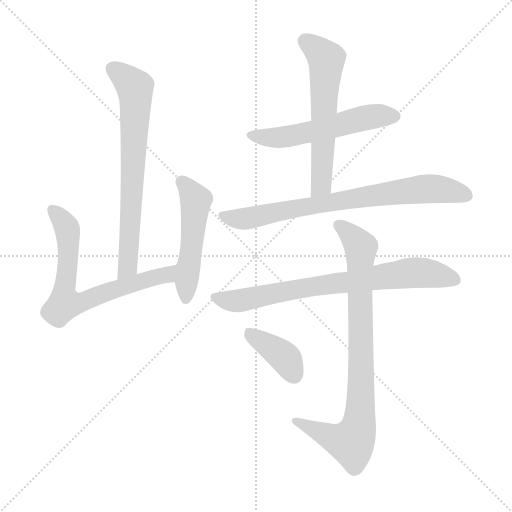
t = 0.00 s
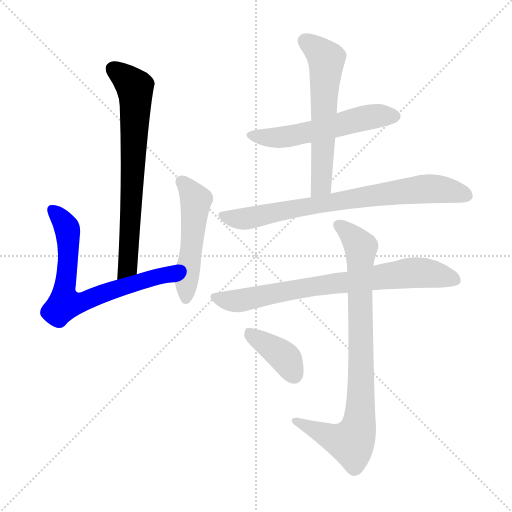
t = 1.46 s
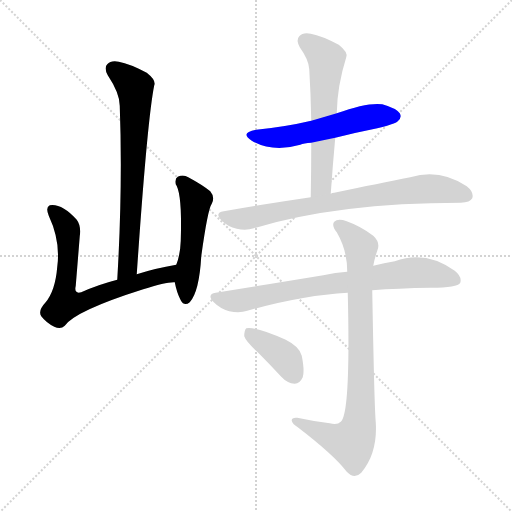
t = 2.91 s
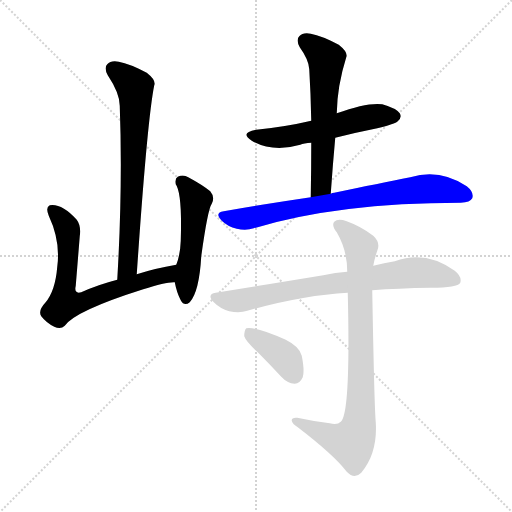
t = 4.37 s
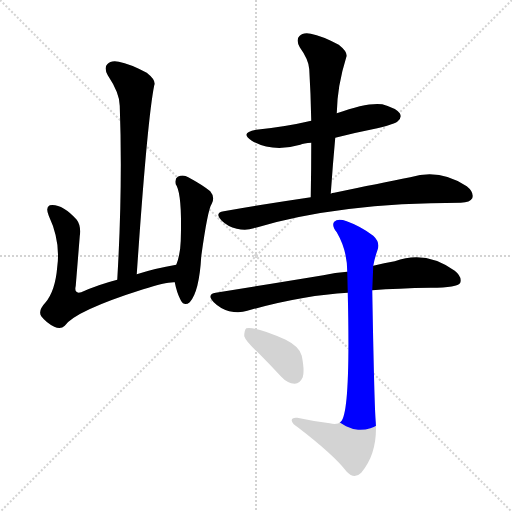
t = 5.82 s
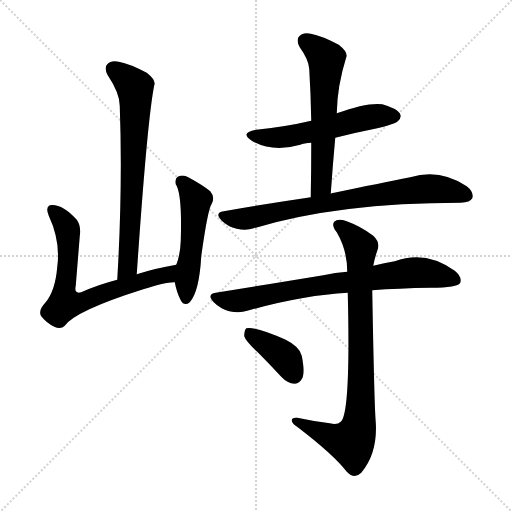
t = 7.28 s

The animated SVG that drew these frames (rendered in a browser with its animation timeline set to each time). Animation: 9 CSS @keyframes rules; one cycle of 7.28 s.

<svg version="1.1" viewBox="0 0 1024 1024" xmlns="http://www.w3.org/2000/svg">
  <g stroke="lightgray" stroke-dasharray="1,1" stroke-width="1" transform="scale(4, 4)">
    <line x1="0" y1="0" x2="256" y2="256"></line>
    <line x1="256" y1="0" x2="0" y2="256"></line>
    <line x1="128" y1="0" x2="128" y2="256"></line>
    <line x1="0" y1="128" x2="256" y2="128"></line>
  </g>
<g transform="scale(1, -1) translate(0, -900)">
   <style type="text/css">
    @keyframes keyframes0 {
      from {
       stroke: blue;
       stroke-dashoffset: 697;
       stroke-width: 128;
       }
       69% {
       animation-timing-function: step-end;
       stroke: blue;
       stroke-dashoffset: 0;
       stroke-width: 128;
       }
       to {
       stroke: black;
       stroke-width: 1024;
       }
       }
       #make-me-a-hanzi-animation-0 {
         animation: keyframes0 0.817220s both;
         animation-delay: 0.000000s;
         animation-timing-function: linear;
       }
    @keyframes keyframes1 {
      from {
       stroke: blue;
       stroke-dashoffset: 687;
       stroke-width: 128;
       }
       69% {
       animation-timing-function: step-end;
       stroke: blue;
       stroke-dashoffset: 0;
       stroke-width: 128;
       }
       to {
       stroke: black;
       stroke-width: 1024;
       }
       }
       #make-me-a-hanzi-animation-1 {
         animation: keyframes1 0.809082s both;
         animation-delay: 0.817220s;
         animation-timing-function: linear;
       }
    @keyframes keyframes2 {
      from {
       stroke: blue;
       stroke-dashoffset: 500;
       stroke-width: 128;
       }
       62% {
       animation-timing-function: step-end;
       stroke: blue;
       stroke-dashoffset: 0;
       stroke-width: 128;
       }
       to {
       stroke: black;
       stroke-width: 1024;
       }
       }
       #make-me-a-hanzi-animation-2 {
         animation: keyframes2 0.656901s both;
         animation-delay: 1.626302s;
         animation-timing-function: linear;
       }
    @keyframes keyframes3 {
      from {
       stroke: blue;
       stroke-dashoffset: 545;
       stroke-width: 128;
       }
       64% {
       animation-timing-function: step-end;
       stroke: blue;
       stroke-dashoffset: 0;
       stroke-width: 128;
       }
       to {
       stroke: black;
       stroke-width: 1024;
       }
       }
       #make-me-a-hanzi-animation-3 {
         animation: keyframes3 0.693522s both;
         animation-delay: 2.283203s;
         animation-timing-function: linear;
       }
    @keyframes keyframes4 {
      from {
       stroke: blue;
       stroke-dashoffset: 587;
       stroke-width: 128;
       }
       66% {
       animation-timing-function: step-end;
       stroke: blue;
       stroke-dashoffset: 0;
       stroke-width: 128;
       }
       to {
       stroke: black;
       stroke-width: 1024;
       }
       }
       #make-me-a-hanzi-animation-4 {
         animation: keyframes4 0.727702s both;
         animation-delay: 2.976725s;
         animation-timing-function: linear;
       }
    @keyframes keyframes5 {
      from {
       stroke: blue;
       stroke-dashoffset: 751;
       stroke-width: 128;
       }
       71% {
       animation-timing-function: step-end;
       stroke: blue;
       stroke-dashoffset: 0;
       stroke-width: 128;
       }
       to {
       stroke: black;
       stroke-width: 1024;
       }
       }
       #make-me-a-hanzi-animation-5 {
         animation: keyframes5 0.861165s both;
         animation-delay: 3.704427s;
         animation-timing-function: linear;
       }
    @keyframes keyframes6 {
      from {
       stroke: blue;
       stroke-dashoffset: 743;
       stroke-width: 128;
       }
       71% {
       animation-timing-function: step-end;
       stroke: blue;
       stroke-dashoffset: 0;
       stroke-width: 128;
       }
       to {
       stroke: black;
       stroke-width: 1024;
       }
       }
       #make-me-a-hanzi-animation-6 {
         animation: keyframes6 0.854655s both;
         animation-delay: 4.565592s;
         animation-timing-function: linear;
       }
    @keyframes keyframes7 {
      from {
       stroke: blue;
       stroke-dashoffset: 833;
       stroke-width: 128;
       }
       73% {
       animation-timing-function: step-end;
       stroke: blue;
       stroke-dashoffset: 0;
       stroke-width: 128;
       }
       to {
       stroke: black;
       stroke-width: 1024;
       }
       }
       #make-me-a-hanzi-animation-7 {
         animation: keyframes7 0.927897s both;
         animation-delay: 5.420247s;
         animation-timing-function: linear;
       }
    @keyframes keyframes8 {
      from {
       stroke: blue;
       stroke-dashoffset: 385;
       stroke-width: 128;
       }
       56% {
       animation-timing-function: step-end;
       stroke: blue;
       stroke-dashoffset: 0;
       stroke-width: 128;
       }
       to {
       stroke: black;
       stroke-width: 1024;
       }
       }
       #make-me-a-hanzi-animation-8 {
         animation: keyframes8 0.563314s both;
         animation-delay: 6.348145s;
         animation-timing-function: linear;
       }
</style>
<path d="M 273.5 351.5 Q 294.5 660.5 308.5 729.5 Q 312.5 739.5 293.5 754.5 Q 259.5 772.5 237.5 776.5 Q 221.5 779.5 214.5 771.5 Q 207.5 764.5 215.5 749.5 Q 239.5 713.5 239.5 688.5 Q 245.5 526.5 234.5 340.5 C 232.5 310.5 271.5 321.5 273.5 351.5 Z" fill="lightgray"></path> 
<path d="M 352.5 370.5 Q 310.5 363.5 273.5 351.5 L 234.5 340.5 Q 195.5 330.5 162.5 315.5 Q 147.5 311.5 151.5 328.5 Q 155.5 377.5 159.5 427.5 Q 162.5 448.5 153.5 460.5 Q 123.5 493.5 99.5 489.5 Q 90.5 485.5 97.5 468.5 Q 121.5 417.5 114.5 366.5 Q 110.5 317.5 90.5 294.5 Q 75.5 278.5 82.5 267.5 Q 92.5 254.5 108.5 246.5 Q 121.5 240.5 129.5 248.5 Q 150.5 278.5 286.5 321.5 Q 332.5 336.5 349.5 335.5 C 379.5 337.5 382.5 375.5 352.5 370.5 Z" fill="lightgray"></path> 
<path d="M 349.5 335.5 Q 353.5 314.5 361.5 299.5 Q 368.5 286.5 379.5 295.5 Q 398.5 316.5 402.5 387.5 Q 415.5 481.5 423.5 492.5 Q 430.5 505.5 420.5 517.5 Q 404.5 530.5 376.5 545.5 Q 366.5 551.5 355.5 546.5 Q 349.5 543.5 351.5 531.5 Q 364.5 513.5 361.5 418.5 Q 360.5 390.5 352.5 370.5 L 349.5 335.5 Z" fill="lightgray"></path> 
<path d="M 670.5 624.5 Q 709.5 634.5 754.5 643.5 Q 790.5 652.5 795.5 657.5 Q 804.5 664.5 799.5 673.5 Q 792.5 683.5 764.5 691.5 Q 734.5 695.5 673.5 673.5 L 622.5 658.5 Q 571.5 646.5 512.5 640.5 Q 478.5 634.5 503.5 618.5 Q 545.5 594.5 600.5 610.5 Q 607.5 613.5 622.5 614.5 L 670.5 624.5 Z" fill="lightgray"></path> 
<path d="M 661.5 512.5 Q 665.5 570.5 670.5 624.5 L 673.5 673.5 Q 674.5 728.5 692.5 785.5 Q 696.5 795.5 677.5 810.5 Q 643.5 828.5 621.5 832.5 Q 605.5 835.5 598.5 827.5 Q 591.5 820.5 599.5 805.5 Q 617.5 780.5 618.5 761.5 Q 621.5 712.5 622.5 658.5 L 622.5 614.5 Q 622.5 562.5 621.5 505.5 C 620.5 475.5 659.5 482.5 661.5 512.5 Z" fill="lightgray"></path> 
<path d="M 621.5 505.5 Q 539.5 493.5 447.5 477.5 Q 428.5 474.5 442.5 459.5 Q 455.5 446.5 473.5 442.5 Q 492.5 438.5 507.5 443.5 Q 676.5 494.5 921.5 494.5 Q 940.5 495.5 944.5 503.5 Q 948.5 515.5 933.5 527.5 Q 879.5 563.5 820.5 545.5 Q 759.5 533.5 668.5 514.5 Q 664.5 514.5 661.5 512.5 L 621.5 505.5 Z" fill="lightgray"></path> 
<path d="M 744.5 319.5 Q 795.5 323.5 861.5 324.5 Q 915.5 324.5 920.5 334.5 Q 924.5 346.5 909.5 358.5 Q 851.5 400.5 789.5 377.5 Q 768.5 374.5 746.5 368.5 L 694.5 356.5 Q 670.5 355.5 646.5 349.5 Q 549.5 333.5 431.5 314.5 Q 412.5 311.5 427.5 295.5 Q 440.5 282.5 458.5 277.5 Q 479.5 273.5 494.5 278.5 Q 605.5 309.5 695.5 314.5 L 744.5 319.5 Z" fill="lightgray"></path> 
<path d="M 659.5 53.5 Q 626.5 57.5 594.5 64.5 Q 582.5 65.5 583.5 58.5 Q 584.5 52.5 595.5 45.5 Q 667.5 -9.5 693.5 -43.5 Q 708.5 -59.5 722.5 -45.5 Q 755.5 -6.5 751.5 55.5 Q 748.5 89.5 744.5 319.5 L 746.5 368.5 Q 749.5 384.5 754.5 398.5 Q 761.5 414.5 746.5 428.5 Q 721.5 447.5 693.5 457.5 Q 675.5 463.5 668.5 456.5 Q 662.5 449.5 673.5 435.5 Q 694.5 399.5 694.5 356.5 L 695.5 314.5 Q 701.5 73.5 681.5 56.5 Q 674.5 49.5 659.5 53.5 Z" fill="lightgray"></path> 
<path d="M 515.5 195.5 Q 537.5 173.5 562.5 146.5 Q 574.5 133.5 589.5 132.5 Q 599.5 132.5 605.5 145.5 Q 609.5 158.5 603.5 188.5 Q 599.5 206.5 571.5 220.5 Q 510.5 247.5 492.5 243.5 Q 488.5 239.5 488.5 227.5 Q 491.5 217.5 515.5 195.5 Z" fill="lightgray"></path> 
      <clipPath id="make-me-a-hanzi-clip-0">
      <path d="M 273.5 351.5 Q 294.5 660.5 308.5 729.5 Q 312.5 739.5 293.5 754.5 Q 259.5 772.5 237.5 776.5 Q 221.5 779.5 214.5 771.5 Q 207.5 764.5 215.5 749.5 Q 239.5 713.5 239.5 688.5 Q 245.5 526.5 234.5 340.5 C 232.5 310.5 271.5 321.5 273.5 351.5 Z" fill="lightgray"></path>
      </clipPath>
      <path clip-path="url(#make-me-a-hanzi-clip-0)" d="M 225.5 762.5 L 269.5 725.5 L 270.5 713.5 L 258.5 390.5 L 256.5 368.5 L 239.5 348.5 " fill="none" id="make-me-a-hanzi-animation-0" stroke-dasharray="569 1138" stroke-linecap="round"></path>

      <clipPath id="make-me-a-hanzi-clip-1">
      <path d="M 352.5 370.5 Q 310.5 363.5 273.5 351.5 L 234.5 340.5 Q 195.5 330.5 162.5 315.5 Q 147.5 311.5 151.5 328.5 Q 155.5 377.5 159.5 427.5 Q 162.5 448.5 153.5 460.5 Q 123.5 493.5 99.5 489.5 Q 90.5 485.5 97.5 468.5 Q 121.5 417.5 114.5 366.5 Q 110.5 317.5 90.5 294.5 Q 75.5 278.5 82.5 267.5 Q 92.5 254.5 108.5 246.5 Q 121.5 240.5 129.5 248.5 Q 150.5 278.5 286.5 321.5 Q 332.5 336.5 349.5 335.5 C 379.5 337.5 382.5 375.5 352.5 370.5 Z" fill="lightgray"></path>
      </clipPath>
      <path clip-path="url(#make-me-a-hanzi-clip-1)" d="M 105.5 480.5 L 121.5 464.5 L 134.5 438.5 L 136.5 379.5 L 129.5 292.5 L 171.5 298.5 L 231.5 322.5 L 333.5 350.5 L 346.5 365.5 " fill="none" id="make-me-a-hanzi-animation-1" stroke-dasharray="559 1118" stroke-linecap="round"></path>

      <clipPath id="make-me-a-hanzi-clip-2">
      <path d="M 349.5 335.5 Q 353.5 314.5 361.5 299.5 Q 368.5 286.5 379.5 295.5 Q 398.5 316.5 402.5 387.5 Q 415.5 481.5 423.5 492.5 Q 430.5 505.5 420.5 517.5 Q 404.5 530.5 376.5 545.5 Q 366.5 551.5 355.5 546.5 Q 349.5 543.5 351.5 531.5 Q 364.5 513.5 361.5 418.5 Q 360.5 390.5 352.5 370.5 L 349.5 335.5 Z" fill="lightgray"></path>
      </clipPath>
      <path clip-path="url(#make-me-a-hanzi-clip-2)" d="M 363.5 536.5 L 391.5 499.5 L 371.5 302.5 " fill="none" id="make-me-a-hanzi-animation-2" stroke-dasharray="372 744" stroke-linecap="round"></path>

      <clipPath id="make-me-a-hanzi-clip-3">
      <path d="M 670.5 624.5 Q 709.5 634.5 754.5 643.5 Q 790.5 652.5 795.5 657.5 Q 804.5 664.5 799.5 673.5 Q 792.5 683.5 764.5 691.5 Q 734.5 695.5 673.5 673.5 L 622.5 658.5 Q 571.5 646.5 512.5 640.5 Q 478.5 634.5 503.5 618.5 Q 545.5 594.5 600.5 610.5 Q 607.5 613.5 622.5 614.5 L 670.5 624.5 Z" fill="lightgray"></path>
      </clipPath>
      <path clip-path="url(#make-me-a-hanzi-clip-3)" d="M 505.5 630.5 L 562.5 624.5 L 724.5 663.5 L 789.5 667.5 " fill="none" id="make-me-a-hanzi-animation-3" stroke-dasharray="417 834" stroke-linecap="round"></path>

      <clipPath id="make-me-a-hanzi-clip-4">
      <path d="M 661.5 512.5 Q 665.5 570.5 670.5 624.5 L 673.5 673.5 Q 674.5 728.5 692.5 785.5 Q 696.5 795.5 677.5 810.5 Q 643.5 828.5 621.5 832.5 Q 605.5 835.5 598.5 827.5 Q 591.5 820.5 599.5 805.5 Q 617.5 780.5 618.5 761.5 Q 621.5 712.5 622.5 658.5 L 622.5 614.5 Q 622.5 562.5 621.5 505.5 C 620.5 475.5 659.5 482.5 661.5 512.5 Z" fill="lightgray"></path>
      </clipPath>
      <path clip-path="url(#make-me-a-hanzi-clip-4)" d="M 609.5 818.5 L 652.5 782.5 L 643.5 535.5 L 626.5 513.5 " fill="none" id="make-me-a-hanzi-animation-4" stroke-dasharray="459 918" stroke-linecap="round"></path>

      <clipPath id="make-me-a-hanzi-clip-5">
      <path d="M 621.5 505.5 Q 539.5 493.5 447.5 477.5 Q 428.5 474.5 442.5 459.5 Q 455.5 446.5 473.5 442.5 Q 492.5 438.5 507.5 443.5 Q 676.5 494.5 921.5 494.5 Q 940.5 495.5 944.5 503.5 Q 948.5 515.5 933.5 527.5 Q 879.5 563.5 820.5 545.5 Q 759.5 533.5 668.5 514.5 Q 664.5 514.5 661.5 512.5 L 621.5 505.5 Z" fill="lightgray"></path>
      </clipPath>
      <path clip-path="url(#make-me-a-hanzi-clip-5)" d="M 445.5 468.5 L 497.5 463.5 L 698.5 502.5 L 846.5 522.5 L 903.5 518.5 L 933.5 508.5 " fill="none" id="make-me-a-hanzi-animation-5" stroke-dasharray="623 1246" stroke-linecap="round"></path>

      <clipPath id="make-me-a-hanzi-clip-6">
      <path d="M 744.5 319.5 Q 795.5 323.5 861.5 324.5 Q 915.5 324.5 920.5 334.5 Q 924.5 346.5 909.5 358.5 Q 851.5 400.5 789.5 377.5 Q 768.5 374.5 746.5 368.5 L 694.5 356.5 Q 670.5 355.5 646.5 349.5 Q 549.5 333.5 431.5 314.5 Q 412.5 311.5 427.5 295.5 Q 440.5 282.5 458.5 277.5 Q 479.5 273.5 494.5 278.5 Q 605.5 309.5 695.5 314.5 L 744.5 319.5 Z" fill="lightgray"></path>
      </clipPath>
      <path clip-path="url(#make-me-a-hanzi-clip-6)" d="M 430.5 304.5 L 484.5 299.5 L 554.5 315.5 L 829.5 355.5 L 911.5 339.5 " fill="none" id="make-me-a-hanzi-animation-6" stroke-dasharray="615 1230" stroke-linecap="round"></path>

      <clipPath id="make-me-a-hanzi-clip-7">
      <path d="M 659.5 53.5 Q 626.5 57.5 594.5 64.5 Q 582.5 65.5 583.5 58.5 Q 584.5 52.5 595.5 45.5 Q 667.5 -9.5 693.5 -43.5 Q 708.5 -59.5 722.5 -45.5 Q 755.5 -6.5 751.5 55.5 Q 748.5 89.5 744.5 319.5 L 746.5 368.5 Q 749.5 384.5 754.5 398.5 Q 761.5 414.5 746.5 428.5 Q 721.5 447.5 693.5 457.5 Q 675.5 463.5 668.5 456.5 Q 662.5 449.5 673.5 435.5 Q 694.5 399.5 694.5 356.5 L 695.5 314.5 Q 701.5 73.5 681.5 56.5 Q 674.5 49.5 659.5 53.5 Z" fill="lightgray"></path>
      </clipPath>
      <path clip-path="url(#make-me-a-hanzi-clip-7)" d="M 676.5 450.5 L 721.5 405.5 L 722.5 123.5 L 716.5 45.5 L 702.5 15.5 L 661.5 25.5 L 590.5 58.5 " fill="none" id="make-me-a-hanzi-animation-7" stroke-dasharray="705 1410" stroke-linecap="round"></path>

      <clipPath id="make-me-a-hanzi-clip-8">
      <path d="M 515.5 195.5 Q 537.5 173.5 562.5 146.5 Q 574.5 133.5 589.5 132.5 Q 599.5 132.5 605.5 145.5 Q 609.5 158.5 603.5 188.5 Q 599.5 206.5 571.5 220.5 Q 510.5 247.5 492.5 243.5 Q 488.5 239.5 488.5 227.5 Q 491.5 217.5 515.5 195.5 Z" fill="lightgray"></path>
      </clipPath>
      <path clip-path="url(#make-me-a-hanzi-clip-8)" d="M 496.5 237.5 L 564.5 190.5 L 588.5 150.5 " fill="none" id="make-me-a-hanzi-animation-8" stroke-dasharray="257 514" stroke-linecap="round"></path>

</g>
</svg>
